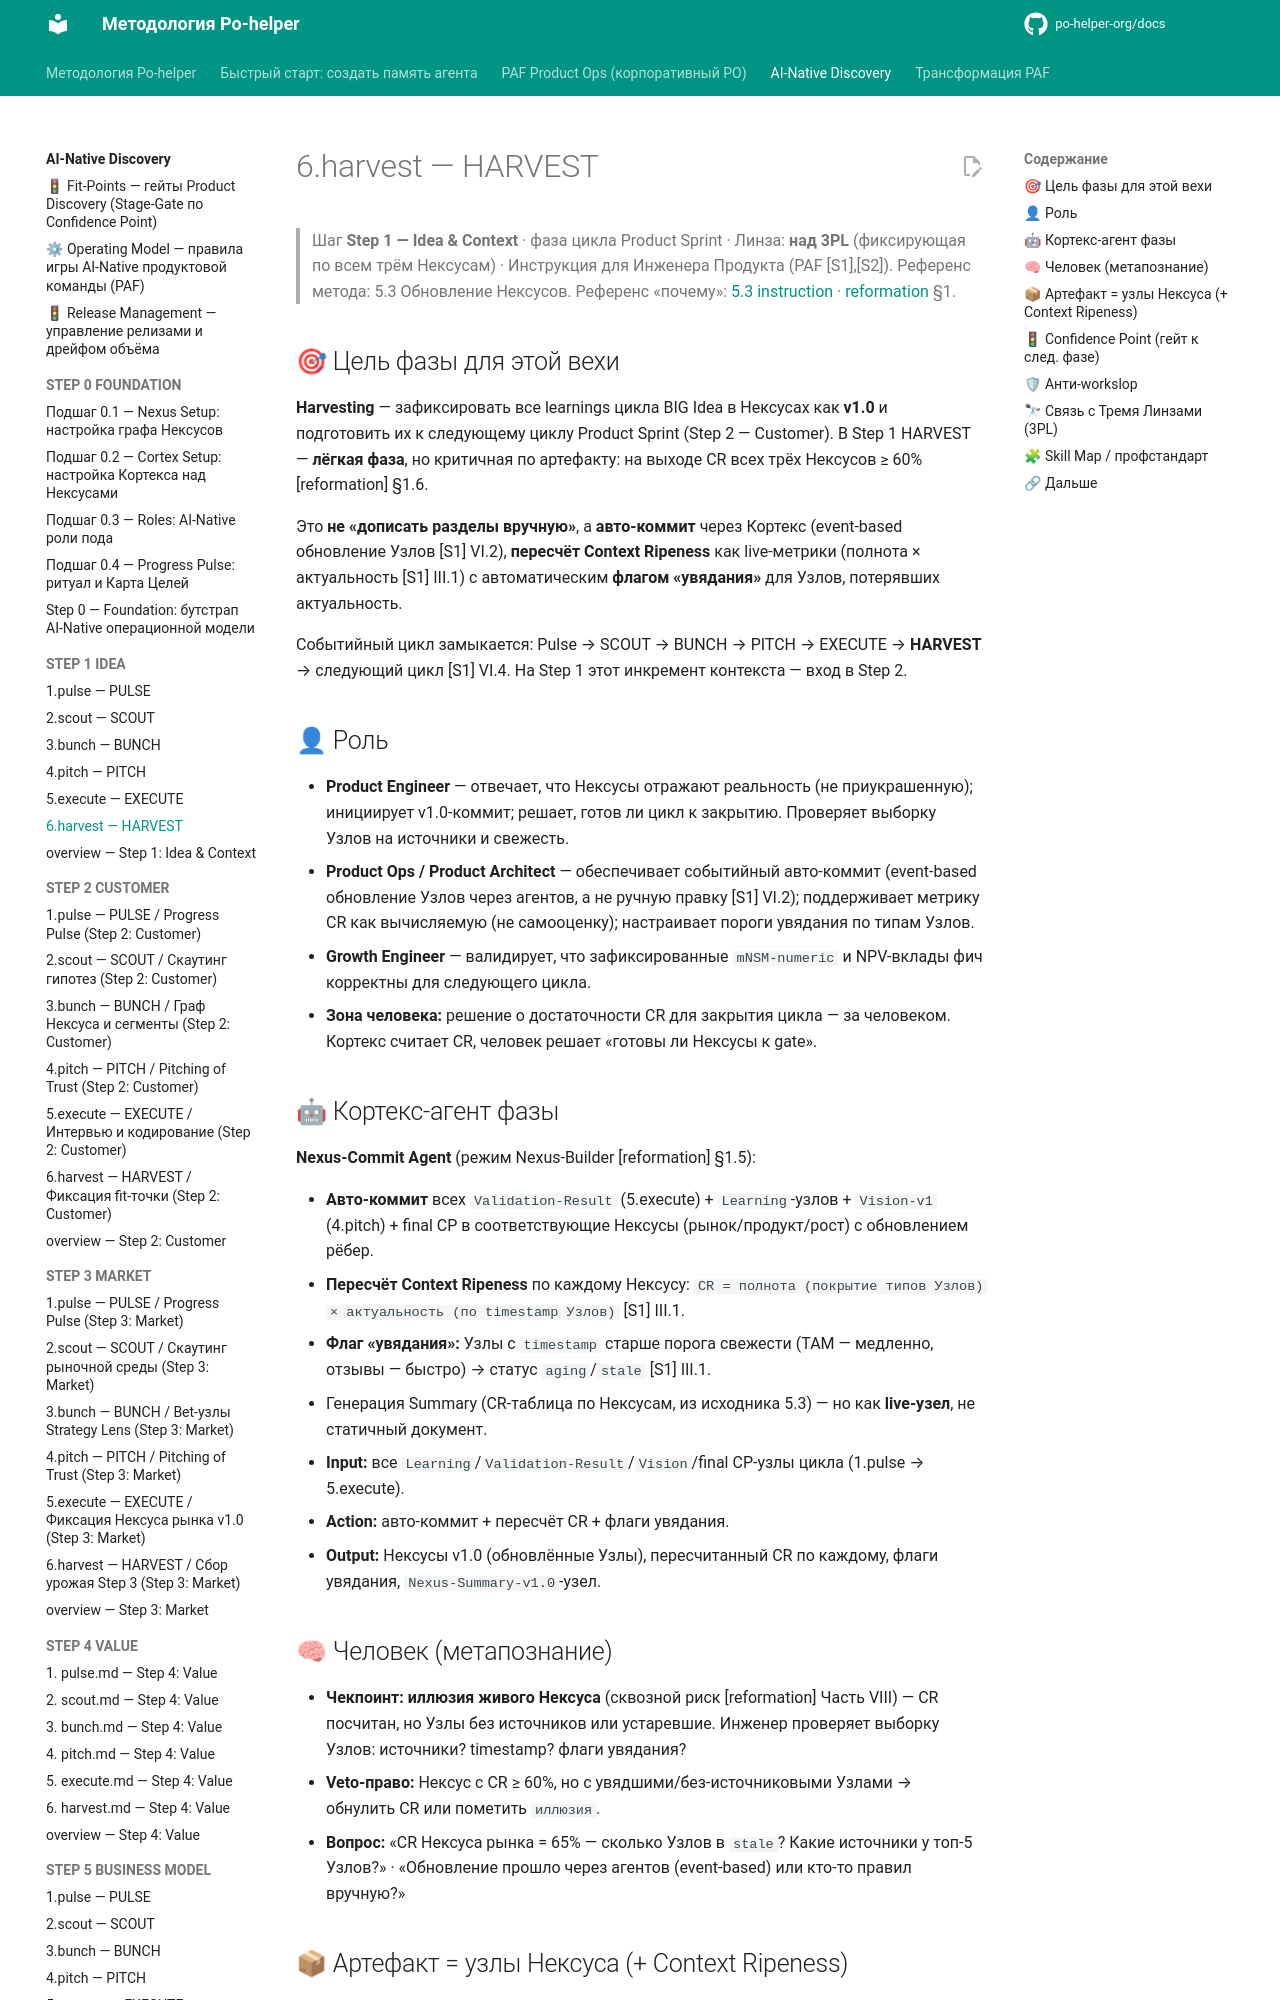

repository: po-helper-org/docs · page: ai-processes/STEP-1-IDEA/6.harvest/index.html · generator: mkdocs

---
nexus: product
node_id: aip-1-harvest
node_type: sprint-phase
paf_step: 1
sprint_phase: harvest
kind: normative
owner: Product Engineer
confidence: 1.0
sources: ["[S1]", "[S2]", "[S3]", "[S4]", "RB-STEP-1"]
updated: 2026-06-20
ttl_days: 365
ripeness: fresh
tags: []
---

# 6.harvest — HARVEST

> Шаг **Step 1 — Idea & Context** · фаза цикла Product Sprint · Линза: **над 3PL** (фиксирующая по всем трём Нексусам) · Инструкция для Инженера Продукта (PAF [S1],[S2]).
> Референс метода: 5.3 Обновление Нексусов. Референс «почему»: [5.3 instruction](../../ai-transformation/RB-STEP-1-IDEA/5.3-instruction.md) · [reformation](../../ai-transformation/reformation.md) §1.

## 🎯 Цель фазы для этой вехи

**Harvesting** — зафиксировать все learnings цикла BIG Idea в Нексусах как **v1.0** и подготовить их к следующему циклу Product Sprint (Step 2 — Customer). В Step 1 HARVEST — **лёгкая фаза**, но критичная по артефакту: на выходе CR всех трёх Нексусов ≥ 60% [reformation] §1.6.

Это **не «дописать разделы вручную»**, а **авто-коммит** через Кортекс (event-based обновление Узлов [S1] VI.2), **пересчёт Context Ripeness** как live-метрики (полнота × актуальность [S1] III.1) с автоматическим **флагом «увядания»** для Узлов, потерявших актуальность.

Событийный цикл замыкается: Pulse → SCOUT → BUNCH → PITCH → EXECUTE → **HARVEST** → следующий цикл [S1] VI.4. На Step 1 этот инкремент контекста — вход в Step 2.

## 👤 Роль

- **Product Engineer** — отвечает, что Нексусы отражают реальность (не приукрашенную); инициирует v1.0-коммит; решает, готов ли цикл к закрытию. Проверяет выборку Узлов на источники и свежесть.
- **Product Ops / Product Architect** — обеспечивает событийный авто-коммит (event-based обновление Узлов через агентов, а не ручную правку [S1] VI.2); поддерживает метрику CR как вычисляемую (не самооценку); настраивает пороги увядания по типам Узлов.
- **Growth Engineer** — валидирует, что зафиксированные `mNSM-numeric` и NPV-вклады фич корректны для следующего цикла.
- **Зона человека:** решение о достаточности CR для закрытия цикла — за человеком. Кортекс считает CR, человек решает «готовы ли Нексусы к gate».

## 🤖 Кортекс-агент фазы

**Nexus-Commit Agent** (режим Nexus-Builder [reformation] §1.5):

- **Авто-коммит** всех `Validation-Result` (5.execute) + `Learning`-узлов + `Vision-v1` (4.pitch) + final CP в соответствующие Нексусы (рынок/продукт/рост) с обновлением рёбер.
- **Пересчёт Context Ripeness** по каждому Нексусу: `CR = полнота (покрытие типов Узлов) × актуальность (по timestamp Узлов)` [S1] III.1.
- **Флаг «увядания»:** Узлы с `timestamp` старше порога свежести (TAM — медленно, отзывы — быстро) → статус `aging`/`stale` [S1] III.1.
- Генерация Summary (CR-таблица по Нексусам, из исходника 5.3) — но как **live-узел**, не статичный документ.

- **Input:** все `Learning`/`Validation-Result`/`Vision`/final CP-узлы цикла (1.pulse → 5.execute).
- **Action:** авто-коммит + пересчёт CR + флаги увядания.
- **Output:** Нексусы v1.0 (обновлённые Узлы), пересчитанный CR по каждому, флаги увядания, `Nexus-Summary-v1.0`-узел.
